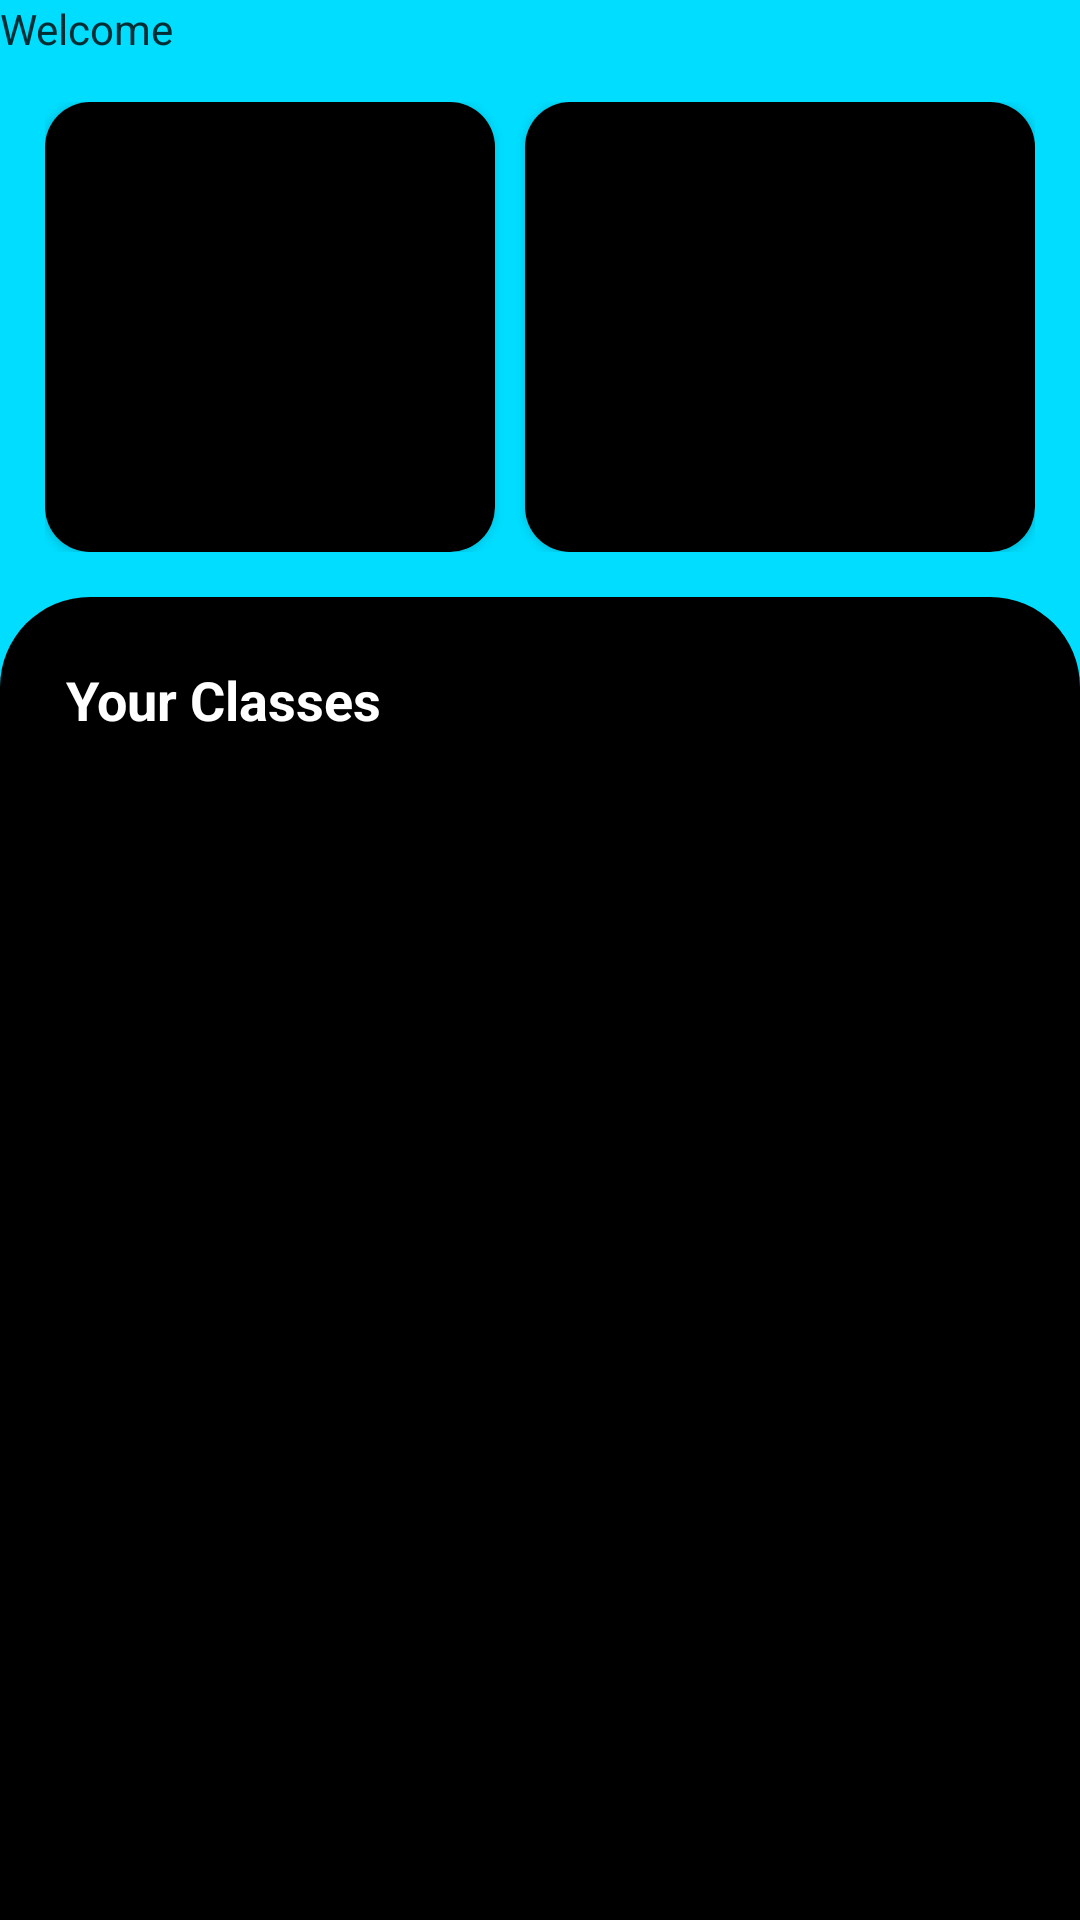

This screen was rendered from an Android layout file. Write that file and the resources it references.
<!-- AndroidManifest.xml: application theme Theme.Homepage -->
<!-- res/layout/fragment_home.xml -->
<?xml version="1.0" encoding="utf-8"?>
<RelativeLayout
    xmlns:android="http://schemas.android.com/apk/res/android"
    xmlns:tools="http://schemas.android.com/tools"
    android:layout_width="match_parent"
    android:layout_height="match_parent"
    xmlns:app="http://schemas.android.com/apk/res-auto"
    tools:context=".Activity.FragmentOnMainActivity.HomeFragment"
    android:background="@android:color/holo_blue_bright">

    <RelativeLayout
        android:id="@+id/rel1"
        android:layout_width="match_parent"
        android:layout_height="wrap_content">

        <TextView
            android:layout_width="wrap_content"
            android:layout_height="wrap_content"
            android:text="Welcome" />

        <TextView
            android:layout_width="wrap_content"
            android:layout_height="wrap_content"
            android:text="Welcome" />

    </RelativeLayout>

    <RelativeLayout
        android:id="@+id/rel2"
        android:layout_width="match_parent"
        android:layout_height="wrap_content"
        android:padding="15dp"
        android:layout_below="@id/rel1">

        <androidx.cardview.widget.CardView
            android:id="@+id/cardv1"
            android:layout_width="150dp"
            android:layout_height="150dp"
            app:cardCornerRadius="15dp"
            android:foreground="@color/black">

            <RelativeLayout
                android:layout_width="match_parent"
                android:layout_height="match_parent"
                android:background="@android:color/holo_blue_bright"/>

        </androidx.cardview.widget.CardView>

        <androidx.cardview.widget.CardView
            android:layout_width="150dp"
            android:layout_height="150dp"
            app:cardCornerRadius="15dp"
            android:foreground="@color/black"
            android:layout_marginLeft="10dp"
            android:layout_toRightOf="@id/cardv1"
            android:layout_alignParentRight="true">

            <RelativeLayout
                android:layout_width="match_parent"
                android:layout_height="match_parent"
                android:background="@android:color/holo_blue_bright"/>
        </androidx.cardview.widget.CardView>
    </RelativeLayout>

    <RelativeLayout
        android:layout_width="match_parent"
        android:layout_height="wrap_content"
        android:layout_below="@id/rel2"
        android:background="@drawable/bg_card_black">

        <TextView
            android:id="@+id/tx1"
            android:layout_width="wrap_content"
            android:layout_height="wrap_content"
            android:text="Your Classes"
            android:layout_marginLeft="10dp"
            android:layout_marginTop="10dp"
            android:padding="12dp"
            android:textColor="@color/white"
            android:textStyle="bold"
            android:textSize="18sp"/>

        <androidx.recyclerview.widget.RecyclerView
            android:id="@+id/rv_home"
            android:layout_width="match_parent"
            android:layout_height="match_parent"
            android:layout_below="@id/tx1"
            android:padding="10dp"/>

    </RelativeLayout>

</RelativeLayout>
<!-- resources referenced by this layout -->
<resources>
  <color name="black">#FF000000</color>
  <color name="white">#FFFFFFFF</color>
  <!-- drawable bg_card_black (drawable) -->
  <?xml version="1.0" encoding="utf-8"?>
  <shape
      xmlns:android="http://schemas.android.com/apk/res/android">
  
      <solid android:color="@color/black"/>
      <corners android:topLeftRadius="30dp"
          android:topRightRadius="30dp"/>
  </shape>
  <style name="Theme.Homepage" parent="Theme.AppCompat.Light.NoActionBar">
          
          <item name="colorPrimary">@android:color/holo_blue_bright</item>
          <item name="colorPrimaryVariant">@android:color/holo_blue_light</item>
          <item name="colorOnPrimary">@color/white</item>
          
          <item name="colorSecondary">@color/teal_200</item>
          <item name="colorSecondaryVariant">@color/teal_700</item>
          <item name="colorOnSecondary">@color/black</item>
          
          <item name="android:statusBarColor" tools:targetApi="l">?attr/colorPrimaryVariant</item>
          
      </style>
  <color name="teal_200">#FF03DAC5</color>
  <color name="teal_700">#FF018786</color>
</resources>
